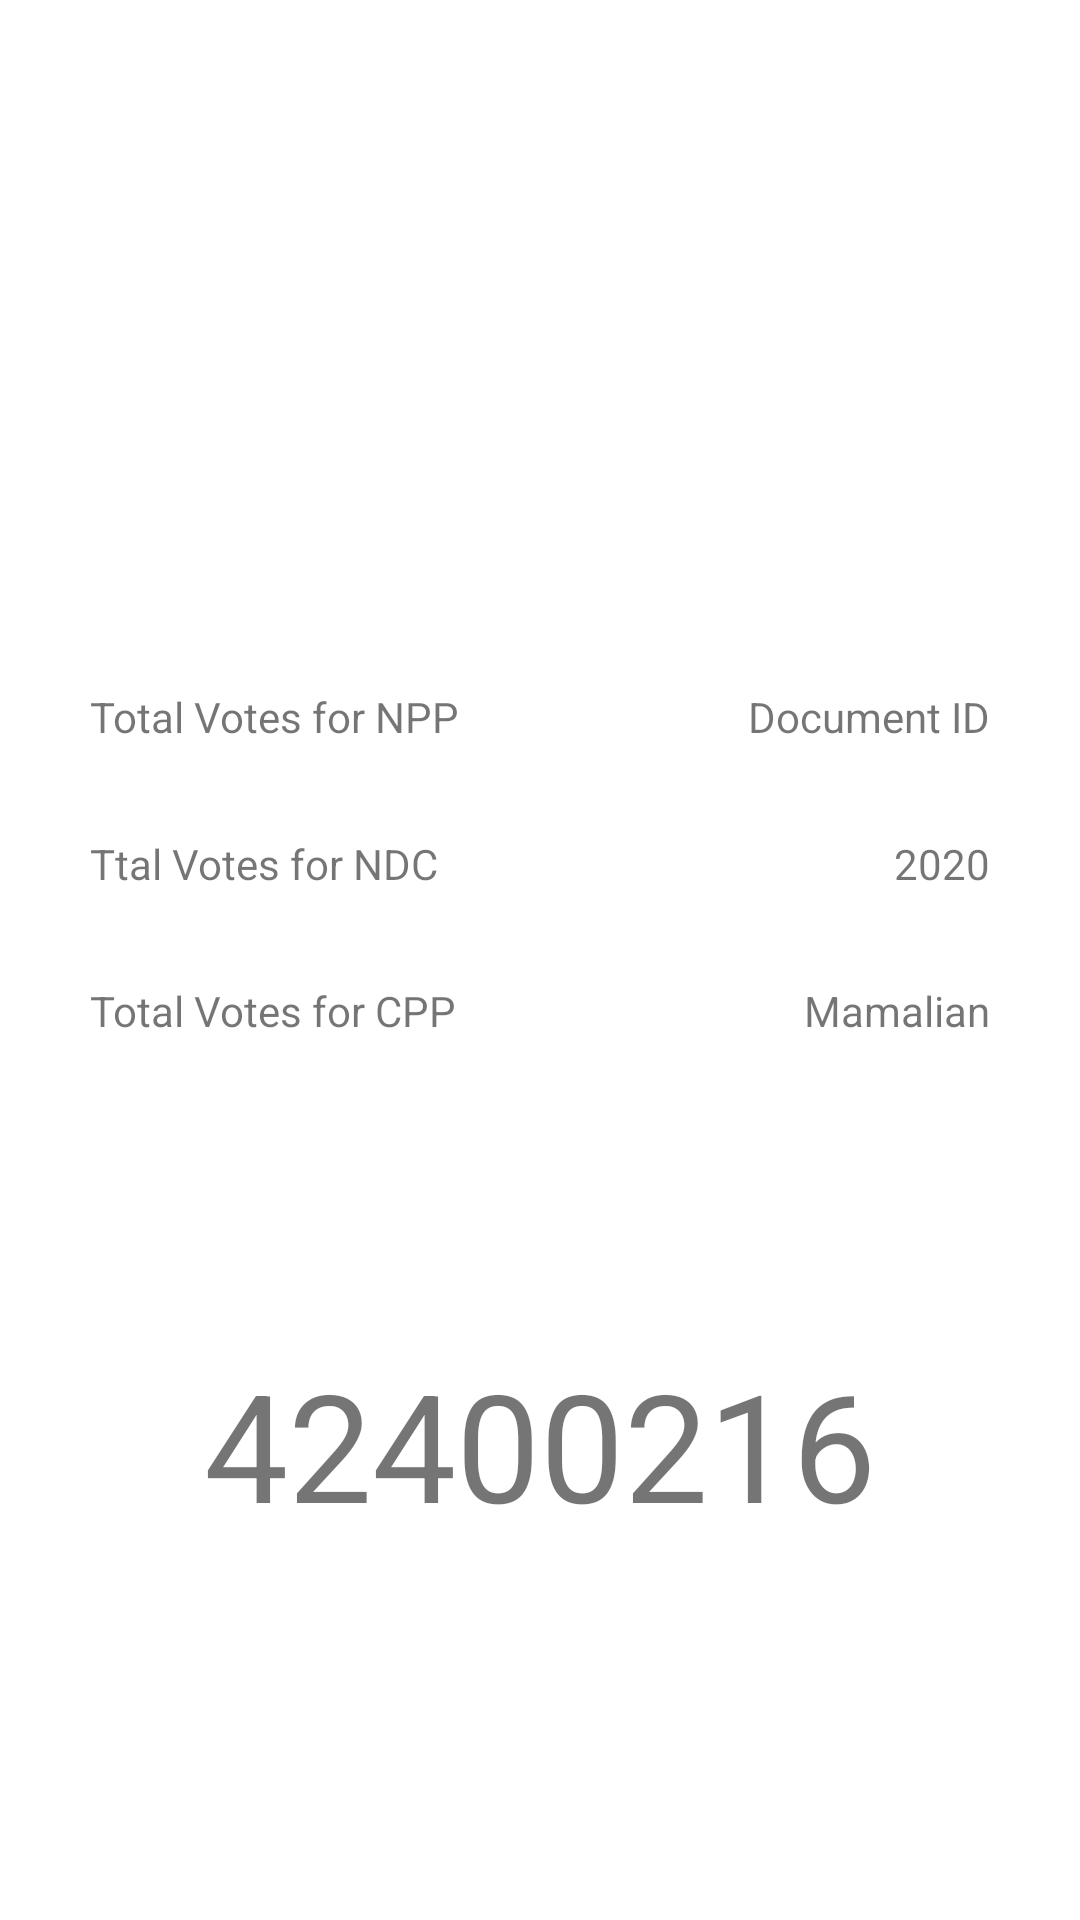

Android layout source for this screen:
<!-- AndroidManifest.xml: application theme AppTheme -->
<!-- res/layout/activity_preview.xml -->
<?xml version="1.0" encoding="utf-8"?>
<RelativeLayout xmlns:android="http://schemas.android.com/apk/res/android"
    xmlns:app="http://schemas.android.com/apk/res-auto"
    xmlns:tools="http://schemas.android.com/tools"
    android:layout_width="match_parent"
    android:layout_height="match_parent"
    tools:context=".PreviewActivity">

   <LinearLayout
       android:layout_width="match_parent"
       android:layout_height="match_parent"
       android:weightSum="10"
       android:orientation="vertical">

      <RelativeLayout
          android:padding="50dp"
          android:id="@+id/image"
          android:layout_width="match_parent"
          android:layout_height="0dp"
          android:layout_weight="2">

         <ImageView
             android:layout_width="100dp"
             android:layout_height="100dp"
             android:layout_centerInParent="true"
             android:src="@drawable/seal"/>


      </RelativeLayout>

      <RelativeLayout
          android:layout_gravity="center"
          android:gravity="center"
          android:id="@+id/weit"
          android:layout_width="match_parent"
          android:layout_height="0dp"
          android:layout_weight="5"
          android:padding="30dp"
          >

         <RelativeLayout
             android:id="@+id/first"
             android:layout_width="match_parent"
             android:layout_height="wrap_content">

            <TextView
                android:layout_width="wrap_content"
                android:layout_height="wrap_content"
                android:text="Total Votes for NPP"/>

            <TextView
                android:id="@+id/npp"
                android:layout_alignParentEnd="true"
                android:layout_width="wrap_content"
                android:layout_height="wrap_content"
                android:text="Document ID"/>

         </RelativeLayout>


         <RelativeLayout
             android:layout_marginTop="30dp"
             android:id="@+id/second"
             android:layout_below="@+id/first"
             android:layout_width="match_parent"
             android:layout_height="wrap_content">

            <TextView
                android:layout_width="wrap_content"
                android:layout_height="wrap_content"
                android:text="Ttal Votes for NDC"/>

            <TextView
                android:id="@+id/ndc"
                android:layout_width="wrap_content"
                android:layout_height="wrap_content"
                android:layout_alignParentEnd="true"
                android:text="2020" />

         </RelativeLayout>

         <RelativeLayout
             android:layout_marginTop="30dp"
             android:id="@+id/third"
             android:layout_below="@+id/second"
             android:layout_width="match_parent"
             android:layout_height="wrap_content">

            <TextView
                android:layout_width="wrap_content"
                android:layout_height="wrap_content"
                android:text="Total Votes for CPP" />

            <TextView
                android:id="@+id/cpp"
                android:layout_width="wrap_content"
                android:layout_height="wrap_content"
                android:layout_alignParentEnd="true"
                android:text="Mamalian" />

         </RelativeLayout>






      </RelativeLayout>

      <RelativeLayout
          android:layout_width="match_parent"
          android:layout_weight="3"
          android:layout_height="0dp">

         <TextView
             android:layout_width="wrap_content"
             android:layout_height="wrap_content"
            android:layout_centerHorizontal="true"
            android:textSize="50dp"
            android:text="42400216"/>

         <Button
             android:layout_margin="20sp"
             android:layout_alignParentBottom="true"
             android:layout_width="wrap_content"
             android:layout_height="wrap_content"
             android:text="Quit App"
             android:layout_centerInParent="true"
             android:textAllCaps="false"
             android:id="@+id/contin"
             android:backgroundTint="@color/colorPrimary"
             style="@style/Widget.MaterialComponents.Button.TextButton"
             android:textColor="@android:color/white"/>



      </RelativeLayout>



   </LinearLayout>

</RelativeLayout>
<!-- resources referenced by this layout -->
<resources>
  <color name="colorPrimary">#008577</color>
  <style name="AppTheme" parent="Theme.MaterialComponents.Light.NoActionBar">
          
          <item name="colorPrimary">@color/colorPrimary</item>
          <item name="colorPrimaryDark">@color/colorPrimaryDark</item>
          <item name="colorAccent">@color/colorAccent</item>
      </style>
  <color name="colorPrimaryDark">#C4000000</color>
  <color name="colorAccent">#00574b</color>
</resources>
